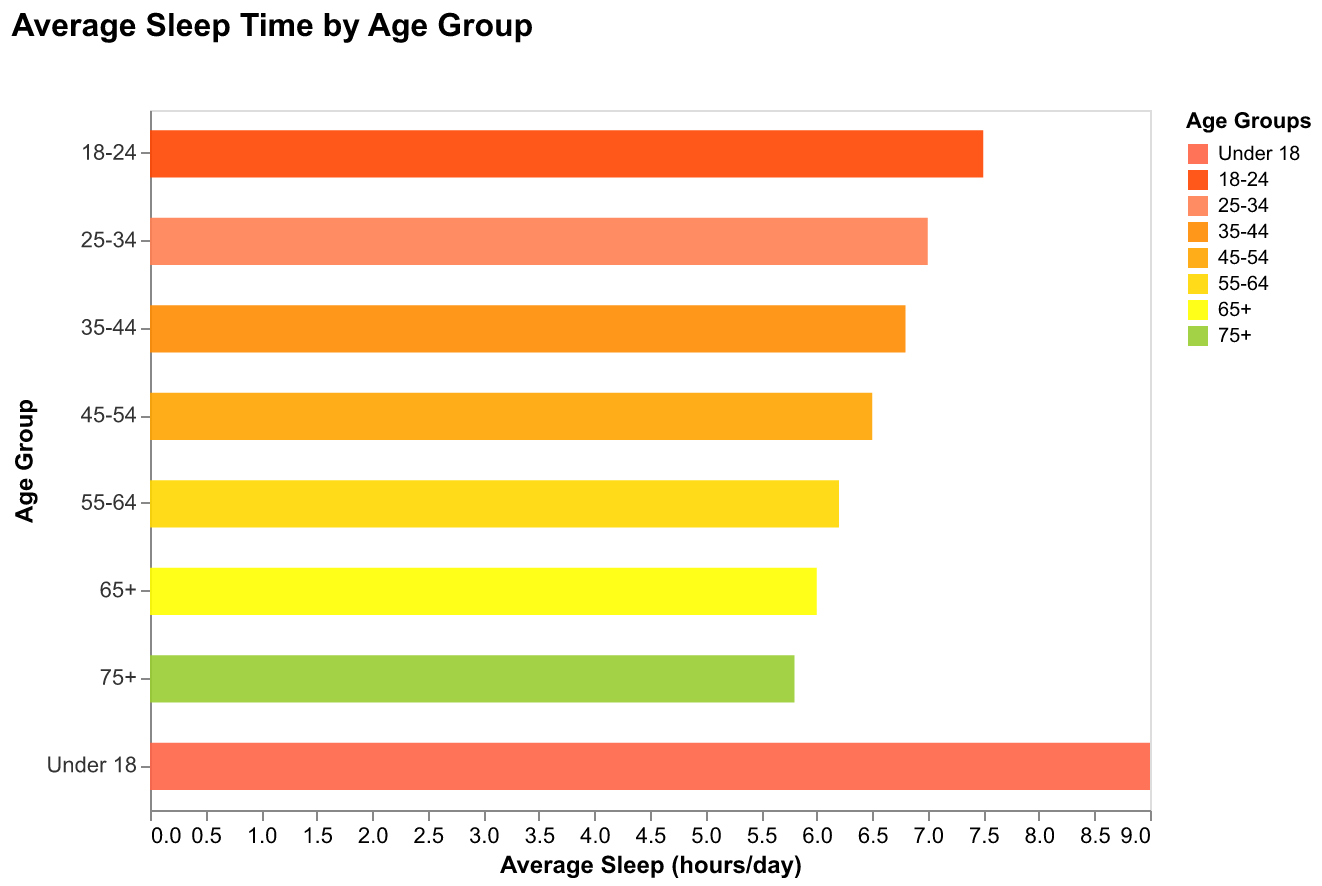

The data file committed next to this chart (first rows):
Age Group, Average Sleep (hours/day)
Under 18, 9.0
18-24, 7.5
25-34, 7.0
35-44, 6.8
45-54, 6.5
55-64, 6.2
65+, 6.0
75+, 5.8
